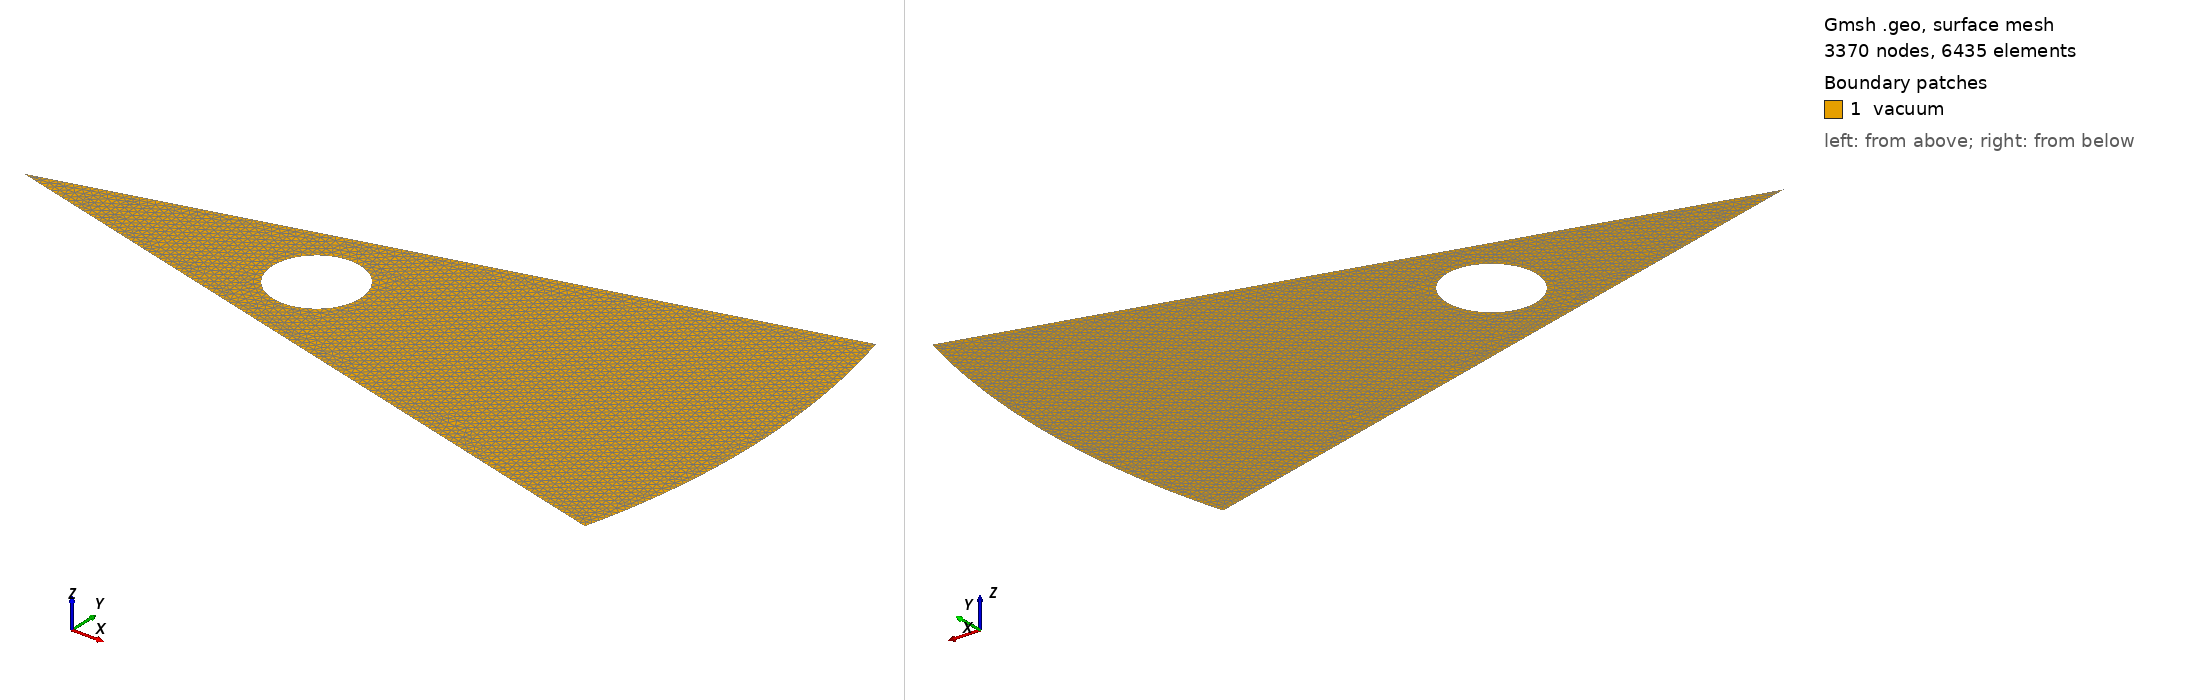

Gmsh geometry script, surface-meshed: 3370 nodes, 6435 surface elements. Boundary patches (legend numbers): 1 vacuum. Left view from above one corner, right view from below the opposite corner. Legend entries are the model's physical surfaces. The drawing asked Gmsh for element sizes between 1% and 20% of the model's largest extent; the script's own settings can give other sizes.

=== sector.geo (drawn) ===
// Metres. Sector [-15, +15] degrees; no electrostatic seam BCs.
SetFactory("Built-in");
R = 0.025000000000000001; r = 0.01; a = 0.0015;
h = 3.4999999999999997e-05; ho = 0.000175;
Point(1) = {0, 0, 0, h};
Point(2) = {R*Cos(-Pi/12), R*Sin(-Pi/12), 0, ho};
Point(3) = {R*Cos(Pi/12), R*Sin(Pi/12), 0, ho};
Line(1) = {1, 2};
Circle(2) = {2, 1, 3};
Line(3) = {1, 3};
Curve Loop(1) = {1, 2, -3};
Point(4) = {r, 0, 0, h};
Point(5) = {r+a, 0, 0, h};
Point(6) = {r, a, 0, h};
Point(7) = {r-a, 0, 0, h};
Point(8) = {r, -a, 0, h};
Circle(4) = {5, 4, 6};
Circle(5) = {6, 4, 7};
Circle(6) = {7, 4, 8};
Circle(7) = {8, 4, 5};
Curve Loop(2) = {4, 5, 6, 7};
Plane Surface(1) = {1, 2};
Physical Surface("vacuum", 100) = {1};
Physical Curve("outer", 1) = {2};
Physical Curve("electrode_0", 10) = {4, 5, 6, 7};
Periodic Curve {3} = {1} Rotate {{0,0,1}, {0,0,0}, Pi/6};
Field[1] = MathEval;
Field[1].F = "3.4999999999999997e-05+(0.000175-3.4999999999999997e-05)*Min(1,Max(0,(Sqrt(x*x+y*y)-0.0080000000000000002)/(0.014-0.0080000000000000002)))";
Field[2] = Distance;
Field[2].CurvesList = {4,5,6,7};
Field[2].Sampling = 400;
Field[3] = Threshold;
Field[3].InField = 2;
Field[3].SizeMin = h;
Field[3].SizeMax = ho;
Field[3].DistMin = 6.9999999999999994e-05;
Field[3].DistMax = 0.002;
Field[4] = Min;
Field[4].FieldsList = {1,3};
Background Field = 4;
Mesh.MeshSizeFromPoints = 0;
Mesh.MeshSizeFromCurvature = 0;
Mesh.MeshSizeExtendFromBoundary = 0;
Mesh.MeshSizeMin = h;
Mesh.MeshSizeMax = ho;
Mesh.MeshSizeFactor = 1;
Mesh.ElementOrder = 1;
Mesh.Algorithm = 6;
Mesh.RandomSeed = 12345;
General.NumThreads = 1;
